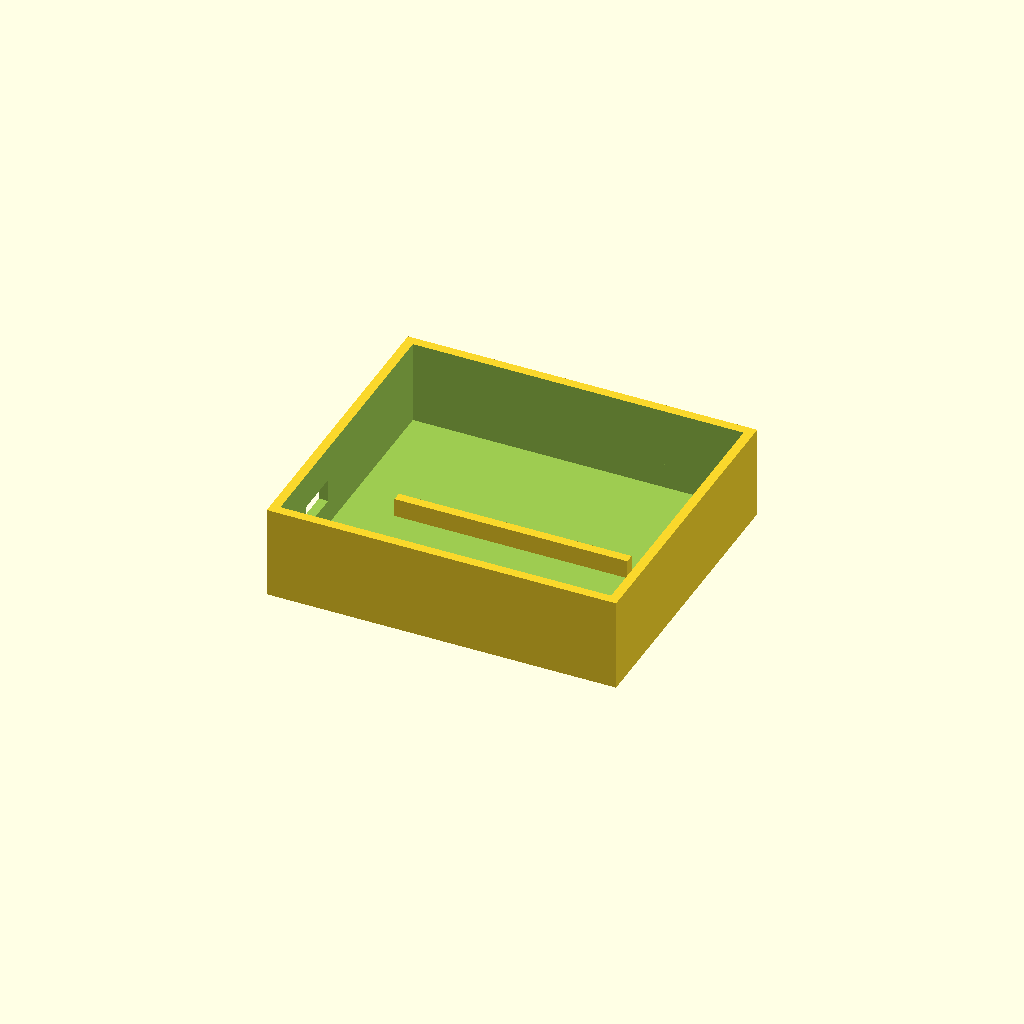
Cell 1: rendered with the file's own defaults.
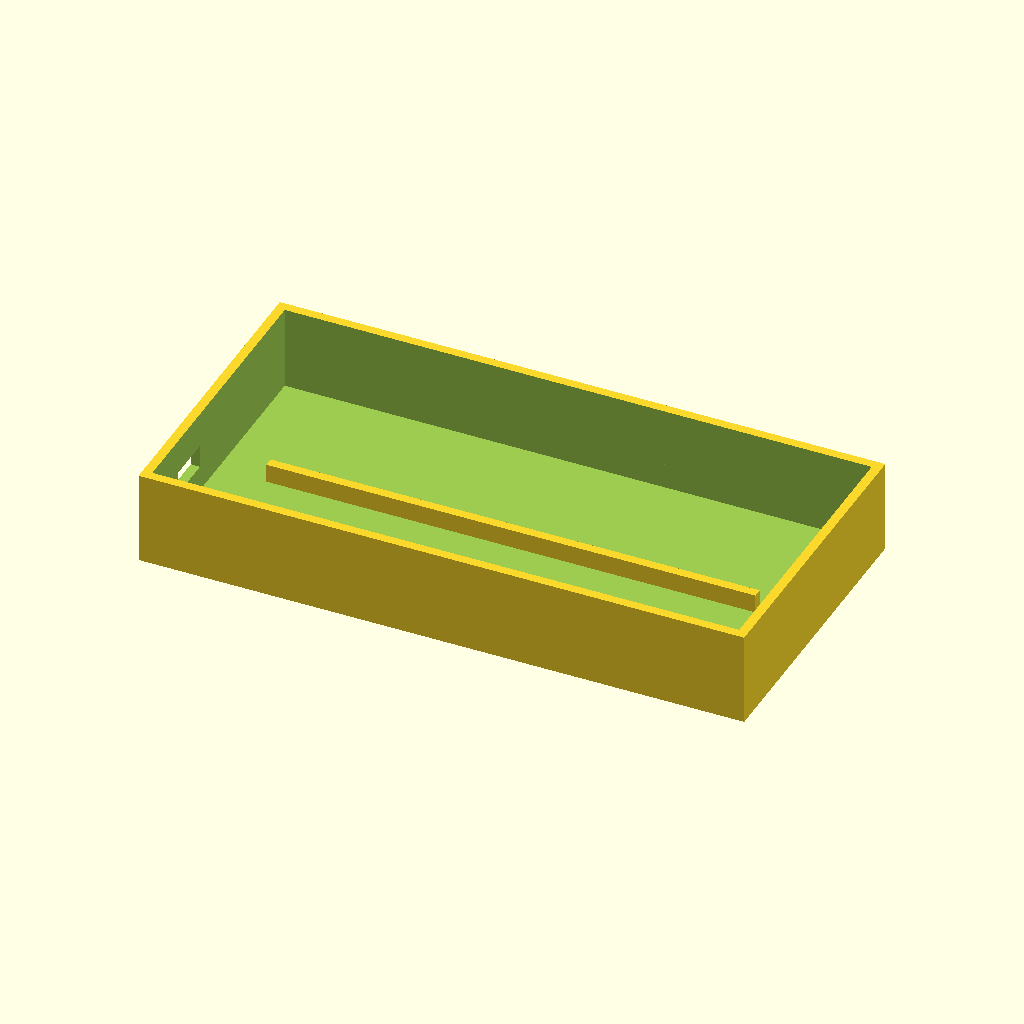
Cell 2 — esp_length set to 110, the other parameters unchanged.
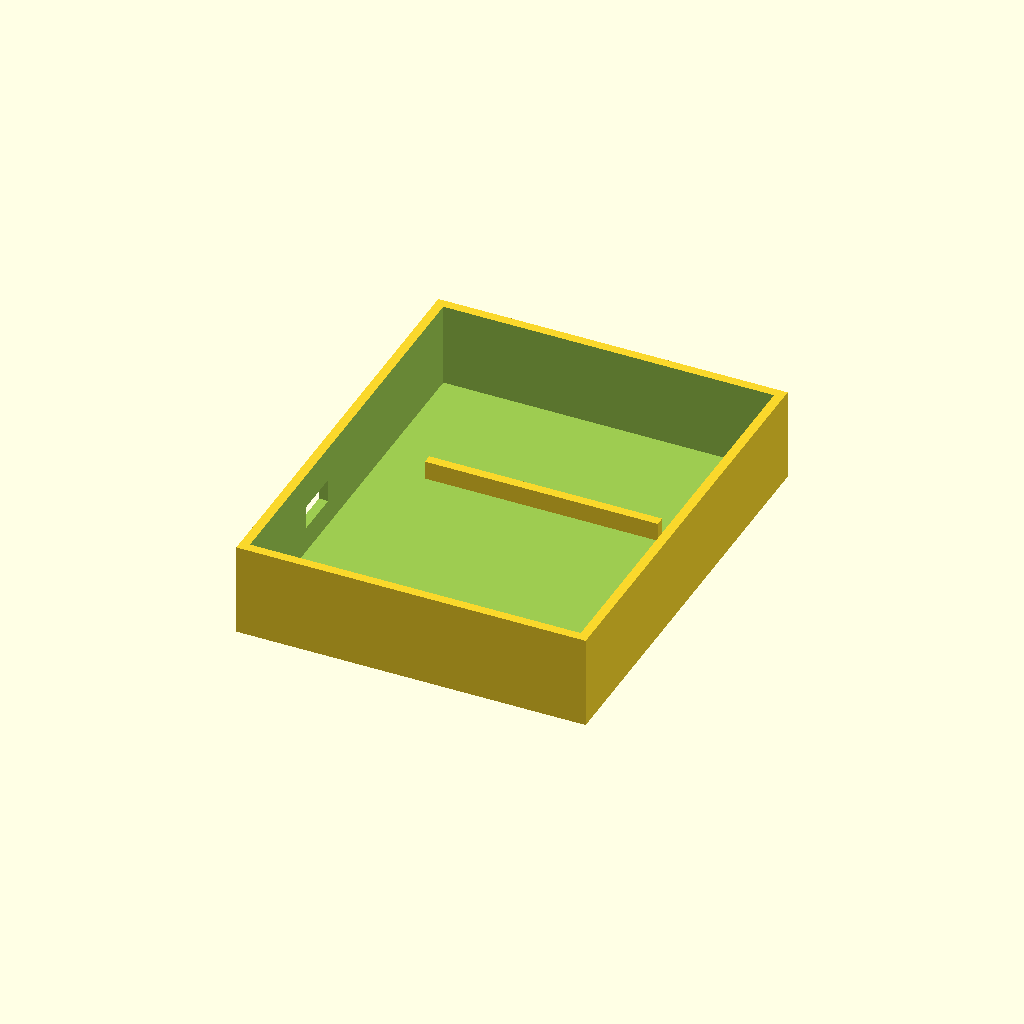
Cell 3: esp_width = 56 (everything else at default).
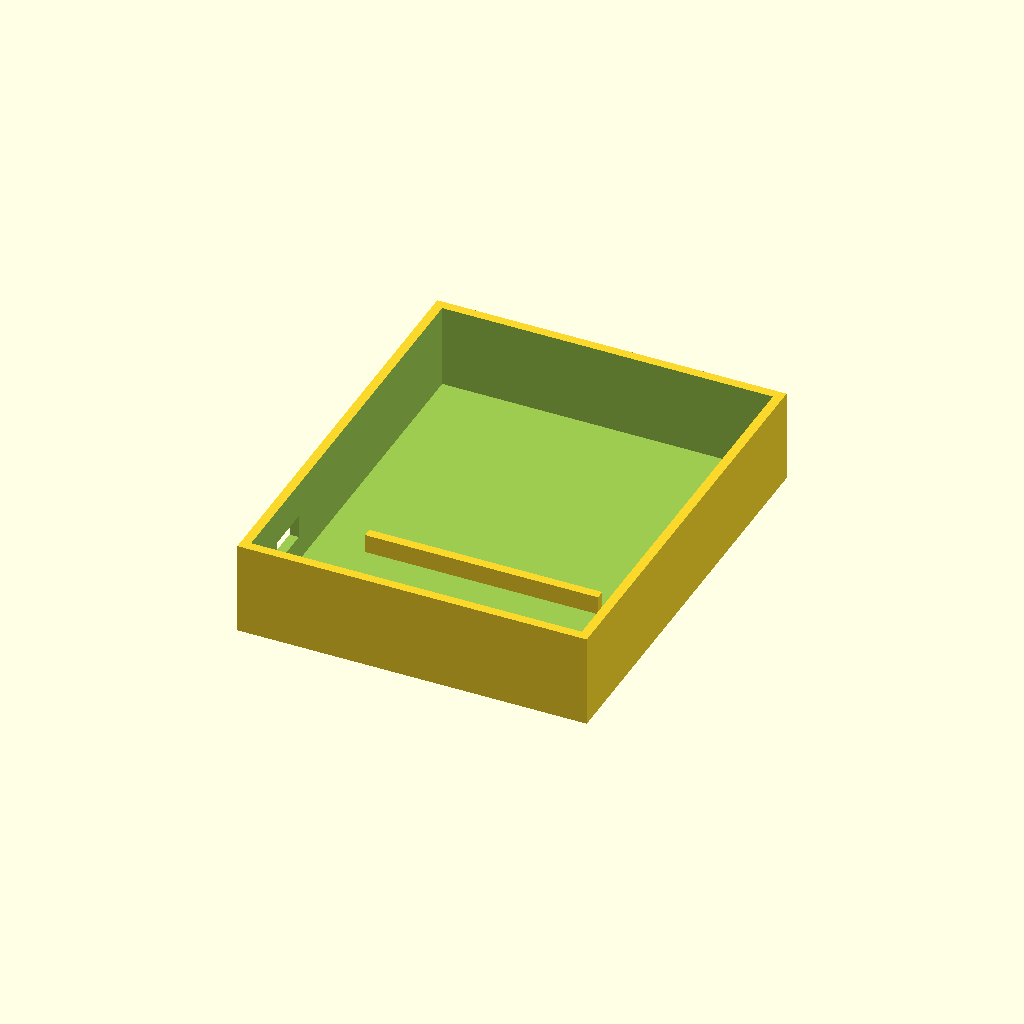
Cell 4: the same model with oled_size = 54.
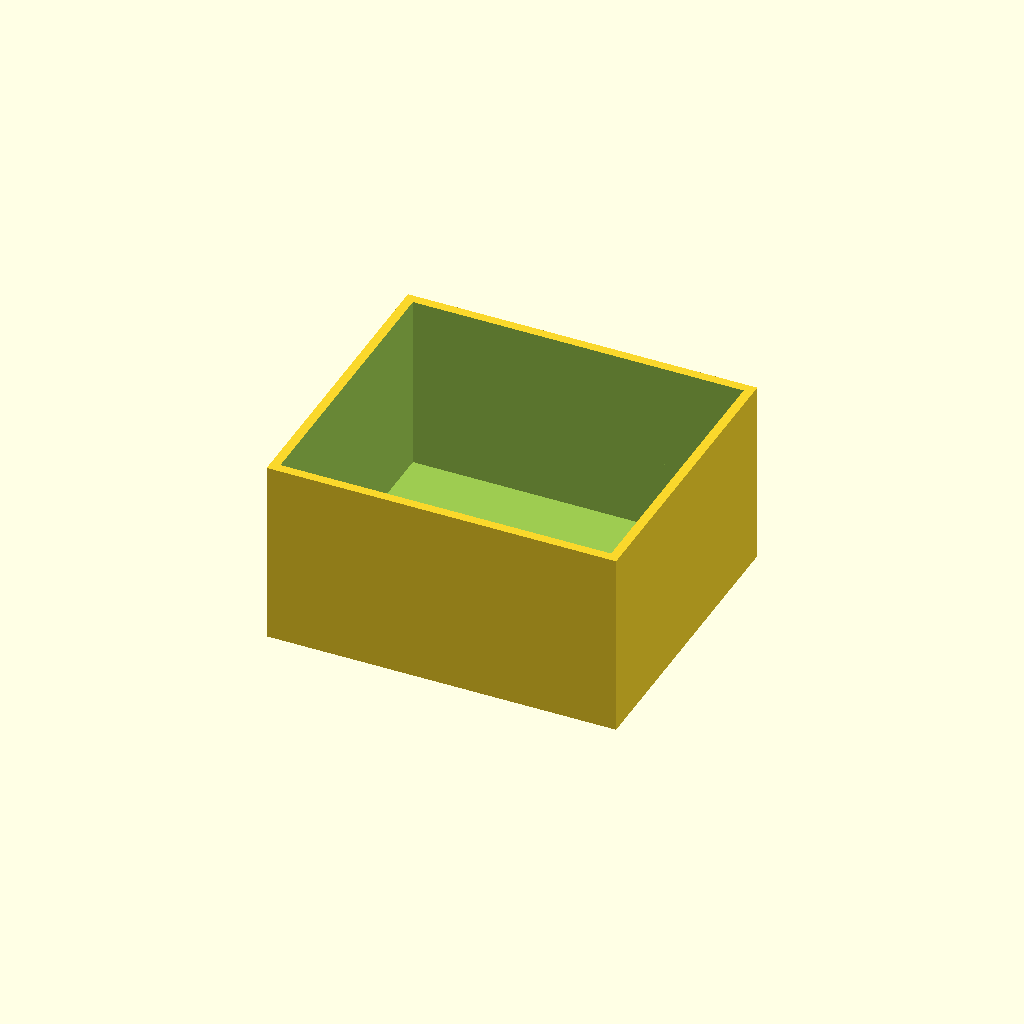
Cell 5: the same model with box_height = 40.
All cells are drawn from one camera (rotation 55°, 0°, 25°, orthographic, colour scheme Cornfield), so only the parameter changes between them.
The OpenSCAD source (pipeline/evaluation/nopscadlib_benchmark/20260427_184749/ground_truth/bench_complex_04.scad):
// ESP32 DevKit Enclosure with OLED Display
// ESP32: ~55mm x 28mm, OLED: 27mm x 27mm
esp_length = 55;
esp_width = 28;
oled_size = 27;
oled_view = 22;  // Visible area
box_height = 20;
wall = 2;

// Main enclosure
difference() {
    // Outer box
    cube([esp_length + 20, esp_width + oled_size + 10, box_height], center=true);

    // Inner cavity
    translate([0, 0, wall])
        cube([esp_length + 16, esp_width + oled_size + 6, box_height], center=true);

    // USB port cutout
    translate([-(esp_length/2 + 10), -((esp_width + oled_size)/2 - esp_width/2), 0])
        cube([wall*3, 10, 5], center=true);

    // OLED display window
    translate([0, (esp_width + oled_size)/2 - oled_size/2 - 2, box_height/2 - wall/2])
        cube([oled_view, oled_view, wall*2], center=true);

    // Ventilation slots
    for (i = [0:3]) {
        translate([i * 10 - 15, -((esp_width + oled_size)/2), 0])
            cube([6, wall*2, 8], center=true);
    }

    // Button holes (2x)
    for (x = [-1, 1]) {
        translate([x * 20, (esp_width + oled_size)/2, 0])
            rotate([90, 0, 0])
                cylinder(d=6, h=wall*3, center=true, $fn=32);
    }
}

// ESP32 mounting rails
for (y = [-1, 1]) {
    translate([0, y * (esp_width/2 - 5) - (oled_size/2 - 5), -box_height/2 + wall + 2])
        cube([esp_length - 5, 2, 4], center=true);
}
Customizer parameters (derived from the source; name, type, default, range or options):
esp_length: number, default 55
esp_width: number, default 28
oled_size: number, default 27
oled_view: number, default 22
box_height: number, default 20
wall: number, default 2
